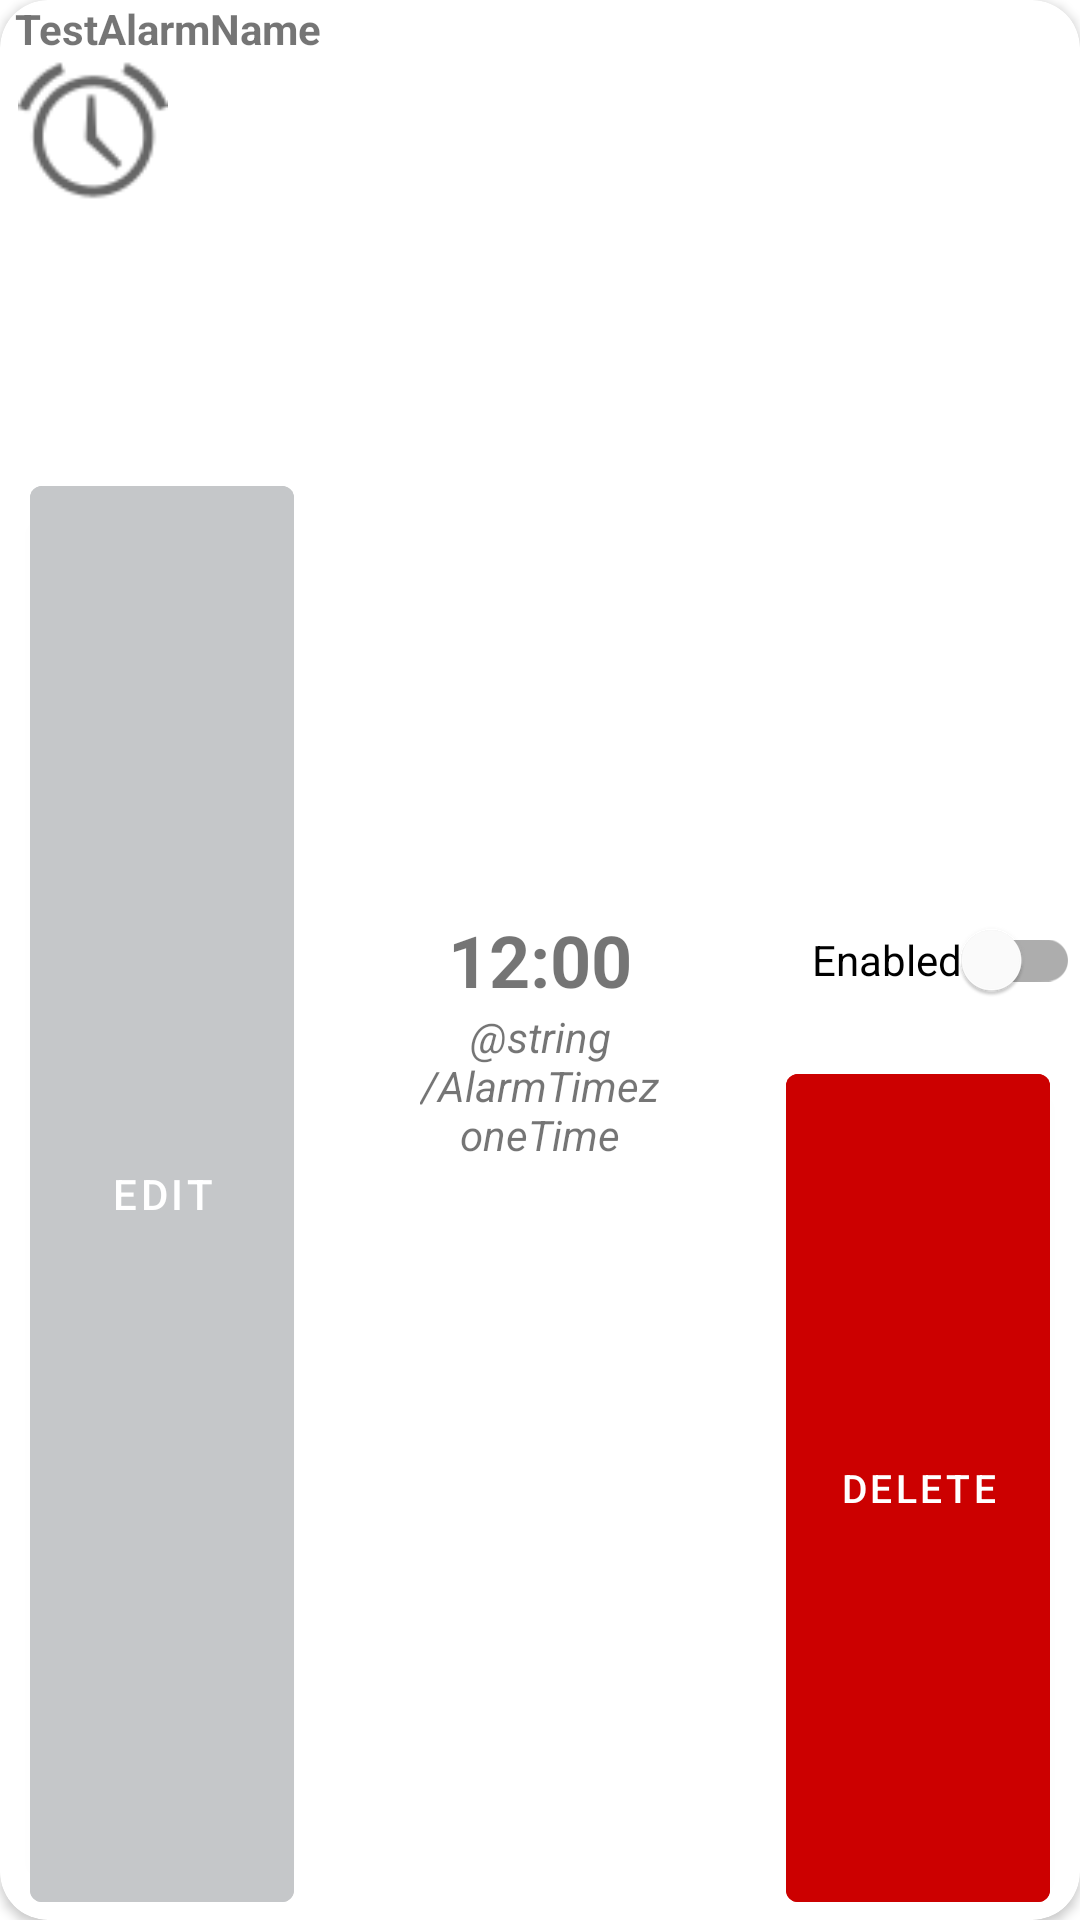

Here is an Android app screen rendered from its layout file. Give the layout XML and the strings, colors and styles it references.
<!-- AndroidManifest.xml: application theme Theme.InTime -->
<!-- res/layout/alarm_data_card.xml -->
<?xml version="1.0" encoding="utf-8"?>
<androidx.cardview.widget.CardView xmlns:android="http://schemas.android.com/apk/res/android"

    xmlns:app="http://schemas.android.com/apk/res-auto"

        android:id="@+id/ClockCardView"
        android:layout_width="wrap_content"
        android:layout_height="250dp"
        app:cardCornerRadius="16dp">

        <RelativeLayout
            android:layout_width="match_parent"
            android:layout_height="match_parent">

            <Button
                android:id="@+id/buttonEdit"
                android:layout_width="wrap_content"
                android:layout_height="wrap_content"
                android:layout_alignParentStart="true"
                android:layout_alignParentBottom="true"
                android:backgroundTint="#C5C7C9"
                android:text="@string/AlarmEdit"
                android:layout_below="@id/clockIcon"
                android:layout_marginStart="10dp"
                android:layout_marginTop="87dp"/>

            <Button
                android:id="@+id/buttonDelete"
                android:layout_width="wrap_content"
                android:layout_height="wrap_content"
                android:layout_alignParentEnd="true"
                android:layout_alignParentBottom="true"
                android:backgroundTint="@android:color/holo_red_dark"
                android:text="@string/AlarmDelete"
                android:layout_alignEnd="@id/buttonEdit"
                android:textSize="13sp"
                android:layout_below="@id/alarmCardSwitch"
                android:layout_marginEnd="10dp"
                android:layout_marginTop="8dp"/>

            <TextView
                android:id="@+id/AlarmCardTItle"
                android:layout_width="wrap_content"
                android:layout_height="wrap_content"
                android:layout_alignParentStart="true"
                android:layout_marginStart="5dp"
                android:layout_alignParentTop="true"
                android:layout_alignParentEnd="true"
                android:text="@string/AlarmTitle1"
                android:textStyle="bold" />

            <TextView
                android:id="@+id/AlarmCardTimezoneLocalTime"
                android:layout_width="wrap_content"
                android:layout_height="wrap_content"

                android:layout_centerInParent="true"
                android:text="@string/AlarmTime"
                android:textAlignment="center"
                android:textSize="24sp"
                android:textStyle="bold" />

            <TextView
                android:id="@+id/alarmCardTimezoneTime"
                android:layout_width="80sp"
                android:layout_height="wrap_content"

                android:layout_below="@id/AlarmCardTimezoneLocalTime"
                android:layout_alignParentLeft="false"
                android:layout_alignParentRight="false"
                android:layout_alignParentBottom="true"
                android:layout_centerInParent="false"
                android:layout_centerHorizontal="true"
                android:text="@string/AlarmTimezoneTime"
                android:textAlignment="center"
                android:textSize="14sp"
                android:textStyle="italic" />

            <ImageView
                android:id="@+id/clockIcon"
                android:layout_width="52dp"
                android:layout_height="50dp"
                android:layout_marginStart="5dp"
                android:layout_below="@+id/AlarmCardTItle"
                android:layout_centerVertical="true"
                android:contentDescription="@string/AlarmIcon"
                android:src="@android:drawable/ic_lock_idle_alarm"
                 />

            <com.google.android.material.switchmaterial.SwitchMaterial
                android:id="@+id/alarmCardSwitch"
                android:layout_alignEnd="@id/AlarmCardTimezoneLocalTime"
                android:layout_width="wrap_content"
                android:layout_height="wrap_content"
                android:layout_centerVertical="true"
                android:layout_alignParentEnd="true"
                android:text="@string/AlarmSwitch" />
        </RelativeLayout>
    </androidx.cardview.widget.CardView>
<!-- resources referenced by this layout -->
<resources>
  <string name="AlarmDelete">Delete</string>
  <string name="AlarmEdit">Edit</string>
  <string name="AlarmIcon">IconOfAnAlarmClock</string>
  <string name="AlarmSwitch">Enabled</string>
  <string name="AlarmTime">12:00</string>
  <string name="AlarmTitle1">TestAlarmName</string>
  <style name="Theme.InTime" parent="Theme.MaterialComponents.DayNight.DarkActionBar">
          
          <item name="colorPrimary">@color/purple_500</item>
          <item name="colorPrimaryVariant">@color/purple_700</item>
          <item name="colorOnPrimary">@color/white</item>
          
          <item name="colorSecondary">@color/teal_200</item>
          <item name="colorSecondaryVariant">@color/teal_700</item>
          <item name="colorOnSecondary">@color/black</item>
          
          <item name="android:statusBarColor">?attr/colorPrimaryVariant</item>
          
      </style>
  <color name="purple_500">#219BCC</color>
  <color name="purple_700">#219BCC</color>
  <color name="white">#FFFFFFFF</color>
  <color name="teal_200">#FF03DAC5</color>
  <color name="teal_700">#FF018786</color>
  <color name="black">#FF000000</color>
</resources>
